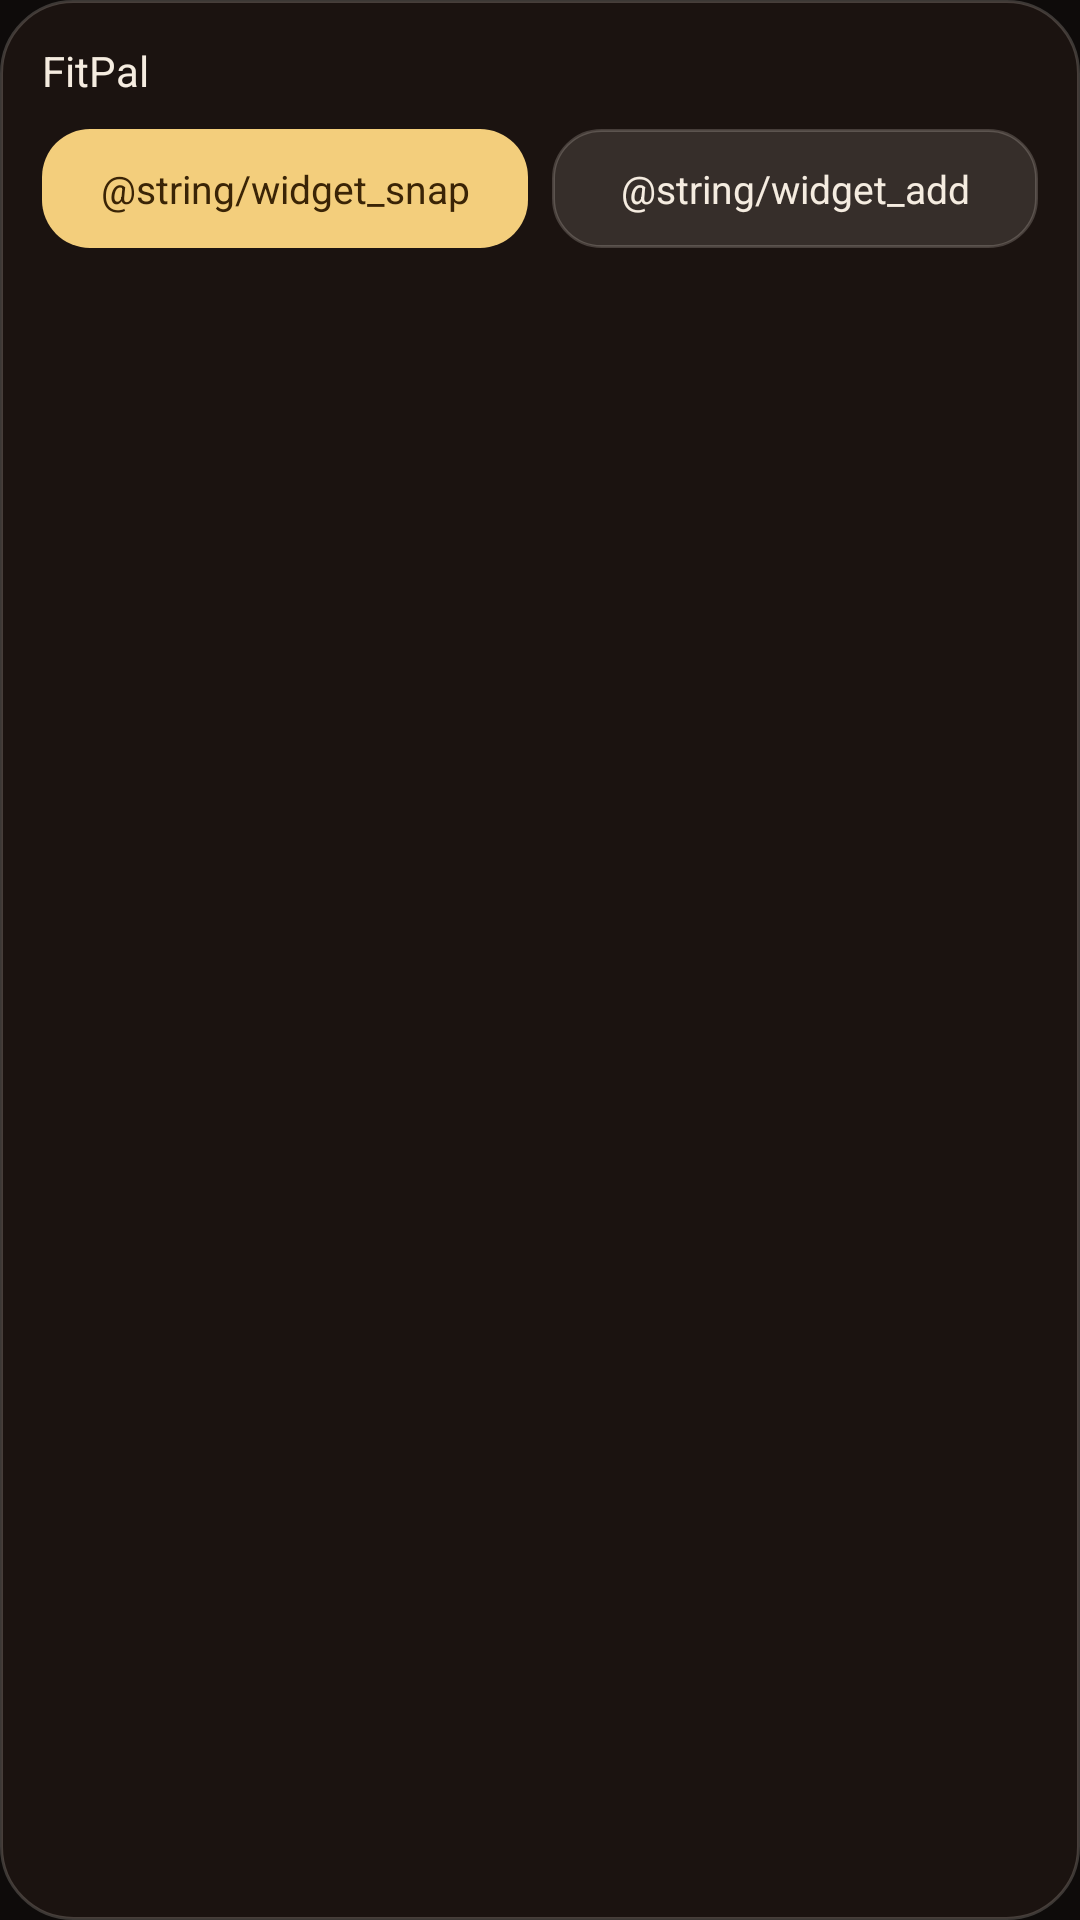

Android layout source for this screen:
<!-- AndroidManifest.xml: application theme Theme.FitPal -->
<!-- res/layout/widget_quick_add.xml -->
<?xml version="1.0" encoding="utf-8"?>
<LinearLayout xmlns:android="http://schemas.android.com/apk/res/android"
    android:id="@+id/widget_root"
    android:layout_width="match_parent"
    android:layout_height="match_parent"
    android:orientation="vertical"
    android:background="@drawable/widget_bg"
    android:padding="14dp">

    <TextView
        android:id="@+id/widget_title"
        android:layout_width="wrap_content"
        android:layout_height="wrap_content"
        android:text="@string/widget_title"
        android:textColor="#F5ECE0"
        android:textSize="14sp"
        android:paddingBottom="10dp" />

    <LinearLayout
        android:layout_width="match_parent"
        android:layout_height="wrap_content"
        android:orientation="horizontal">

        <TextView
            android:id="@+id/widget_snap"
            android:layout_width="0dp"
            android:layout_height="wrap_content"
            android:layout_weight="1"
            android:layout_marginEnd="8dp"
            android:background="@drawable/widget_btn_primary"
            android:text="@string/widget_snap"
            android:textColor="#3A2406"
            android:textSize="13sp"
            android:gravity="center"
            android:paddingTop="11dp"
            android:paddingBottom="11dp" />

        <TextView
            android:id="@+id/widget_add"
            android:layout_width="0dp"
            android:layout_height="wrap_content"
            android:layout_weight="1"
            android:background="@drawable/widget_btn_secondary"
            android:text="@string/widget_add"
            android:textColor="#F5ECE0"
            android:textSize="13sp"
            android:gravity="center"
            android:paddingTop="11dp"
            android:paddingBottom="11dp" />
    </LinearLayout>
</LinearLayout>
<!-- resources referenced by this layout -->
<resources>
  <!-- drawable widget_bg (drawable) -->
  <?xml version="1.0" encoding="utf-8"?>
  <shape xmlns:android="http://schemas.android.com/apk/res/android" android:shape="rectangle">
      <solid android:color="#F21C1410" />
      <corners android:radius="24dp" />
      <stroke android:width="1dp" android:color="#33F5ECE0" />
  </shape>
  <!-- drawable widget_btn_primary (drawable) -->
  <?xml version="1.0" encoding="utf-8"?>
  <shape xmlns:android="http://schemas.android.com/apk/res/android" android:shape="rectangle">
      <solid android:color="#F3CE7C" />
      <corners android:radius="16dp" />
  </shape>
  <!-- drawable widget_btn_secondary (drawable) -->
  <?xml version="1.0" encoding="utf-8"?>
  <shape xmlns:android="http://schemas.android.com/apk/res/android" android:shape="rectangle">
      <solid android:color="#1FF5ECE0" />
      <corners android:radius="16dp" />
      <stroke android:width="1dp" android:color="#33F5ECE0" />
  </shape>
  <string name="widget_title">FitPal</string>
  <style name="Theme.FitPal" parent="android:Theme.Material.NoActionBar">
          <item name="android:windowBackground">@color/launch_background</item>
      </style>
  <color name="launch_background">#FF0E0B0A</color>
</resources>
